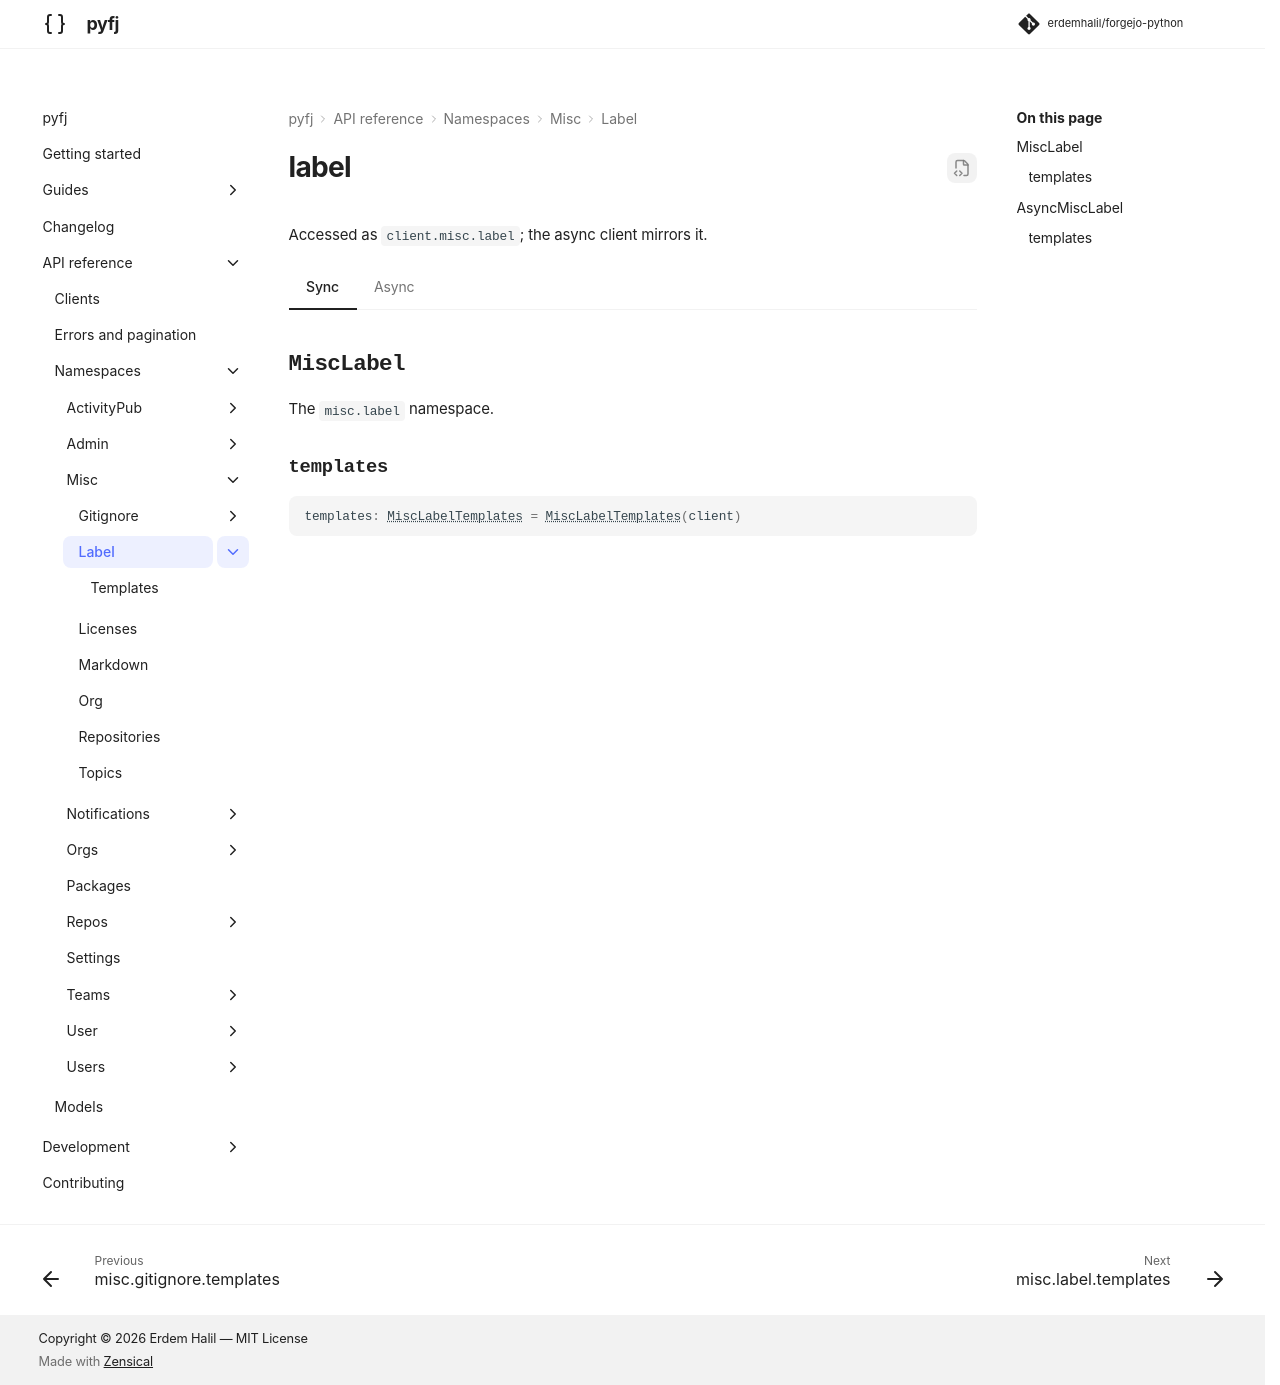

repository: erdemhalil/forgejo-python · page: dev/reference/namespaces/misc/label/index.html · generator: mkdocs

---
title: "misc.label"
description: "API reference for `client.misc.label` — sync and async."
---

# label

Accessed as `client.misc.label`; the async client mirrors it.

=== "Sync"

    ::: pyfj._generated.api.misc.MiscLabel

=== "Async"

    ::: pyfj._generated.api.misc.AsyncMiscLabel
